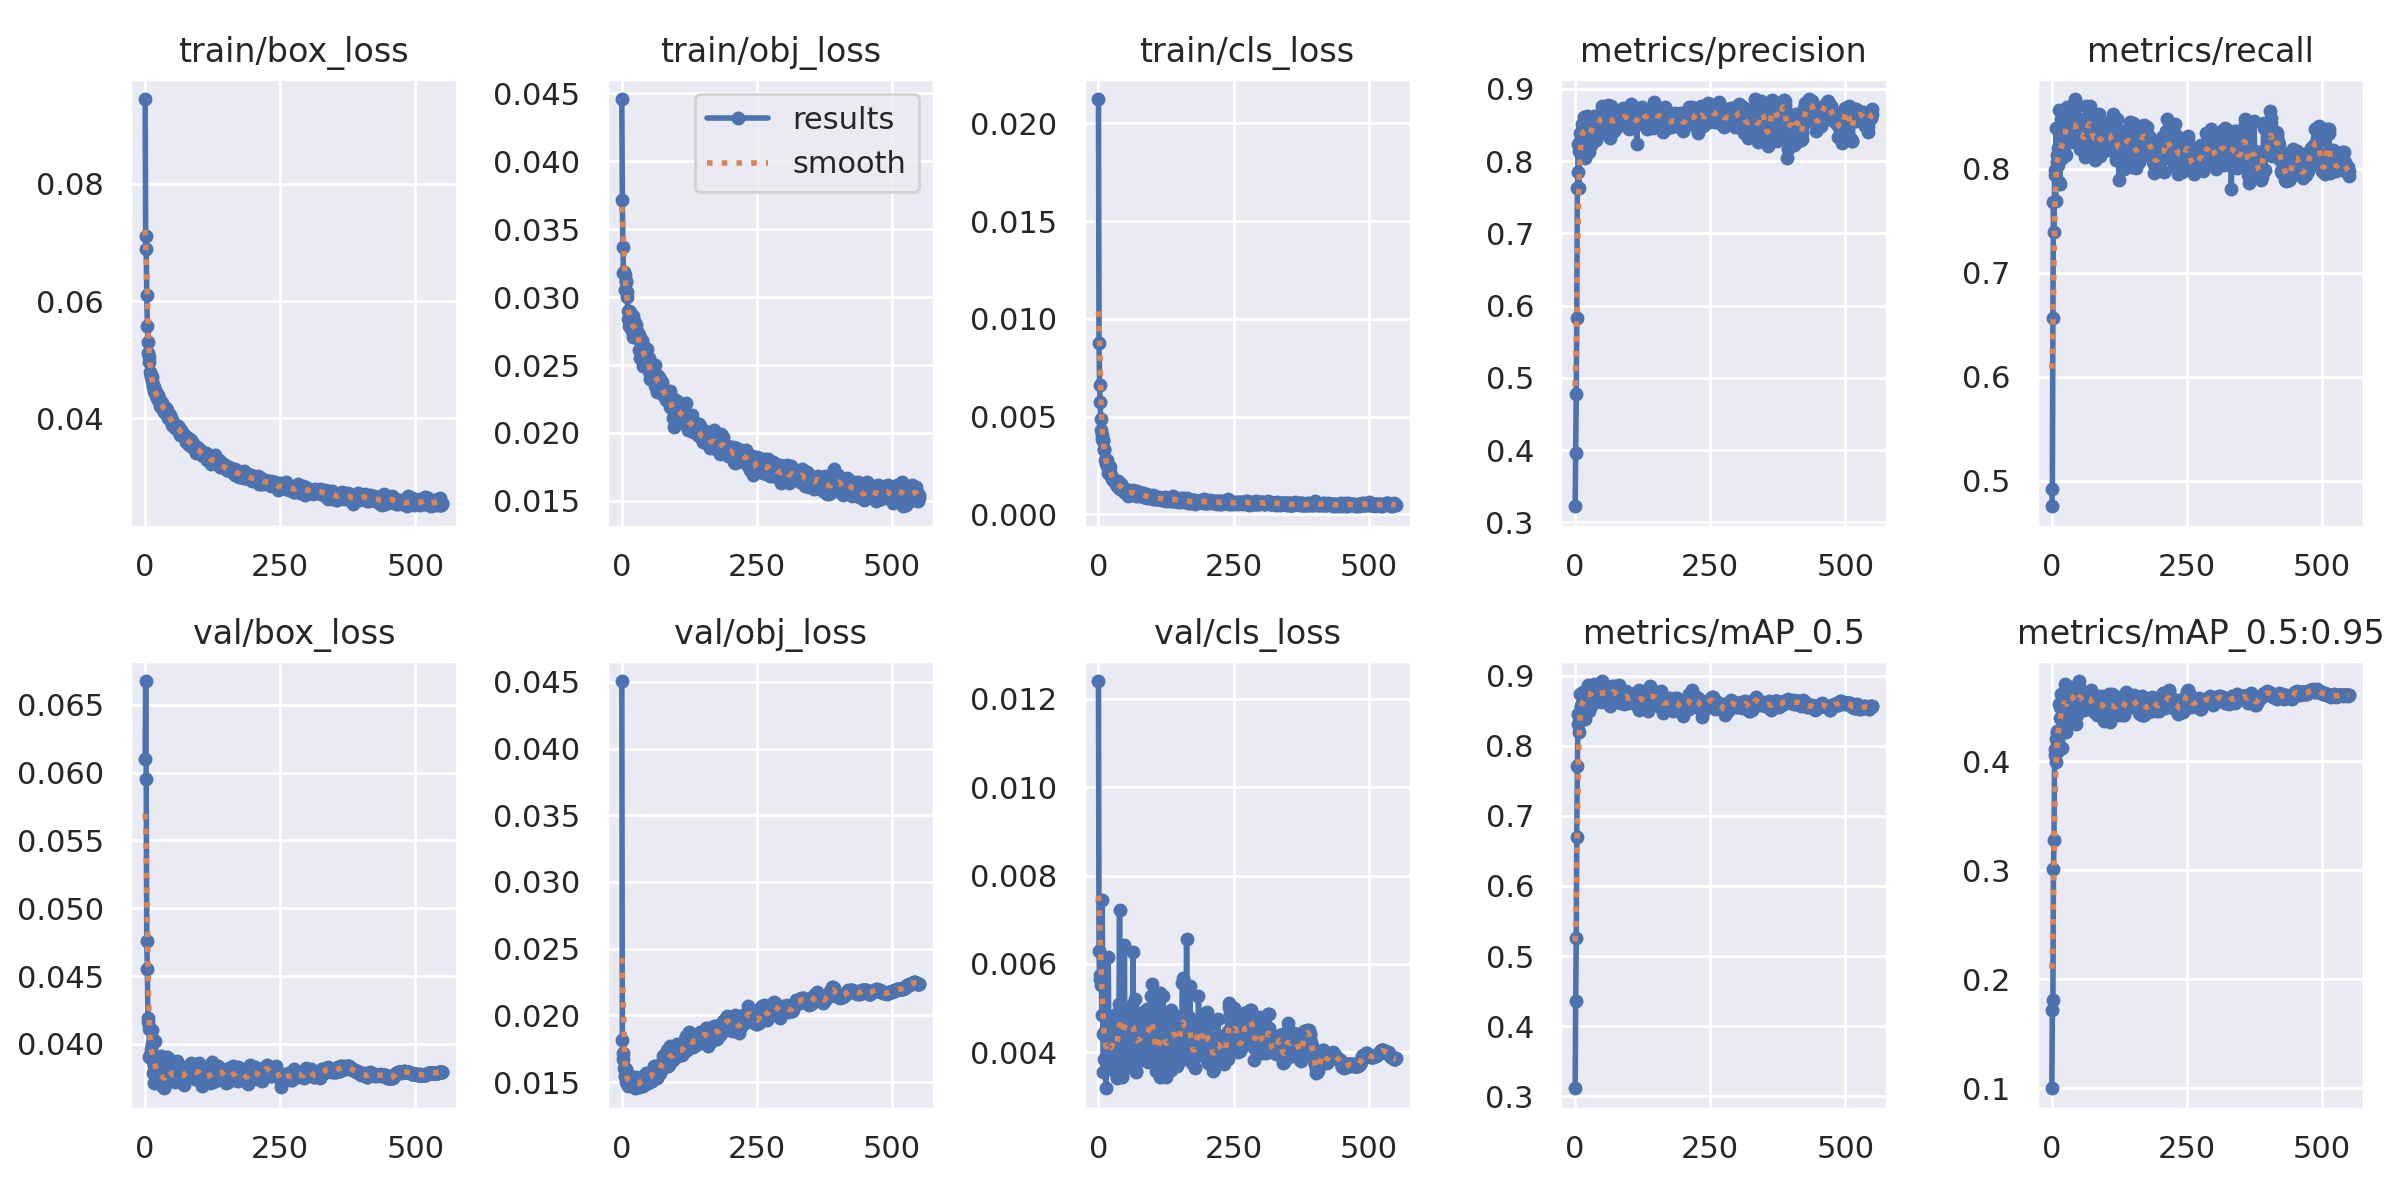

Values plotted in this chart, from the file beside it:
epoch, train/box_loss, train/obj_loss, train/cls_loss, metrics/precision, metrics/recall, metrics/mAP_0.5, metrics/mAP_0.5:0.95, val/box_loss, val/obj_loss, val/cls_loss, x/lr0, x/lr1, x/lr2
0, 0.09449, 0.04458, 0.02124, 0.3223, 0.4753, 0.3116, 0.1002, 0.06099, 0.04507, 0.0124, 0.0706, 0.003267, 0.003267
1, 0.07113, 0.03711, 0.008762, 0.3958, 0.4924, 0.4361, 0.1721, 0.06675, 0.01817, 0.006295, 0.0406, 0.006599, 0.006599
2, 0.0689, 0.03369, 0.006639, 0.4774, 0.6564, 0.5251, 0.181, 0.0595, 0.0172, 0.005669, 0.0106, 0.009931, 0.009931
3, 0.06103, 0.03178, 0.005732, 0.5826, 0.7683, 0.6697, 0.3014, 0.04761, 0.01672, 0.005749, 0.009997, 0.009997, 0.009997
4, 0.05574, 0.03187, 0.004906, 0.7626, 0.7395, 0.7709, 0.328, 0.04549, 0.01604, 0.00553, 0.009997, 0.009997, 0.009997
5, 0.05298, 0.03159, 0.004298, 0.7845, 0.7944, 0.8312, 0.4109, 0.0419, 0.01545, 0.005722, 0.009996, 0.009996, 0.009996
6, 0.05105, 0.03054, 0.004086, 0.8238, 0.7983, 0.8448, 0.4054, 0.04162, 0.01548, 0.004852, 0.009995, 0.009995, 0.009995
7, 0.0504, 0.03112, 0.003844, 0.7625, 0.7693, 0.8191, 0.3992, 0.04109, 0.01598, 0.007456, 0.009994, 0.009994, 0.009994
8, 0.04952, 0.03117, 0.00376, 0.8138, 0.8388, 0.8404, 0.4208, 0.03903, 0.01503, 0.004407, 0.009993, 0.009993, 0.009993
9, 0.04791, 0.03037, 0.003832, 0.8393, 0.8064, 0.8736, 0.4274, 0.03919, 0.01502, 0.003553, 0.009992, 0.009992, 0.009992
10, 0.04738, 0.02999, 0.003359, 0.8313, 0.8134, 0.8551, 0.4254, 0.03894, 0.01509, 0.003842, 0.009991, 0.009991, 0.009991
11, 0.04698, 0.02894, 0.003272, 0.8083, 0.8197, 0.8567, 0.4194, 0.03958, 0.01563, 0.004869, 0.00999, 0.00999, 0.00999
12, 0.04631, 0.02842, 0.00279, 0.828, 0.8034, 0.8535, 0.409, 0.04103, 0.01471, 0.004493, 0.009989, 0.009989, 0.009989
13, 0.04696, 0.02898, 0.00271, 0.8515, 0.7873, 0.8604, 0.4242, 0.04, 0.01551, 0.004377, 0.009988, 0.009988, 0.009988
14, 0.0456, 0.02789, 0.002558, 0.8474, 0.8565, 0.8771, 0.4526, 0.03786, 0.01478, 0.003186, 0.009987, 0.009987, 0.009987
15, 0.04523, 0.0285, 0.002794, 0.8469, 0.7852, 0.8566, 0.4398, 0.03874, 0.01544, 0.003681, 0.009986, 0.009986, 0.009986
16, 0.04525, 0.02893, 0.002595, 0.8616, 0.8093, 0.868, 0.4495, 0.03837, 0.01527, 0.003781, 0.009985, 0.009985, 0.009985
17, 0.04469, 0.02774, 0.002389, 0.8335, 0.8481, 0.8691, 0.4617, 0.03714, 0.01484, 0.003746, 0.009984, 0.009984, 0.009984
18, 0.04485, 0.02835, 0.002115, 0.8043, 0.8099, 0.8376, 0.4117, 0.04024, 0.01504, 0.006168, 0.009983, 0.009983, 0.009983
19, 0.04431, 0.02748, 0.002488, 0.8408, 0.8275, 0.8743, 0.4425, 0.03855, 0.01493, 0.004573, 0.009982, 0.009982, 0.009982
20, 0.04394, 0.02707, 0.002487, 0.8601, 0.8168, 0.8754, 0.4597, 0.03906, 0.01508, 0.003631, 0.009981, 0.009981, 0.009981
21, 0.04427, 0.0286, 0.002421, 0.8625, 0.8188, 0.8807, 0.4596, 0.03737, 0.01478, 0.004094, 0.00998, 0.00998, 0.00998
22, 0.04342, 0.02822, 0.002139, 0.8352, 0.8351, 0.8756, 0.4531, 0.03755, 0.01495, 0.003791, 0.009979, 0.009979, 0.009979
23, 0.04315, 0.02748, 0.002039, 0.8526, 0.8367, 0.879, 0.4578, 0.03751, 0.01472, 0.003791, 0.009978, 0.009978, 0.009978
24, 0.04388, 0.02808, 0.001983, 0.8469, 0.852, 0.887, 0.4617, 0.03755, 0.01483, 0.004001, 0.009977, 0.009977, 0.009977
25, 0.043, 0.0275, 0.001831, 0.8458, 0.8298, 0.8828, 0.471, 0.03713, 0.01453, 0.003897, 0.009976, 0.009976, 0.009976
26, 0.0435, 0.02756, 0.001833, 0.8121, 0.8127, 0.8493, 0.4267, 0.0387, 0.01539, 0.004674, 0.009975, 0.009975, 0.009975
27, 0.04236, 0.02793, 0.001832, 0.8394, 0.8377, 0.87, 0.4454, 0.03748, 0.01514, 0.004327, 0.009974, 0.009974, 0.009974
28, 0.04204, 0.02744, 0.001701, 0.8263, 0.8595, 0.8753, 0.4488, 0.03796, 0.01468, 0.004449, 0.009973, 0.009973, 0.009973
29, 0.04192, 0.02707, 0.001699, 0.848, 0.8495, 0.878, 0.4592, 0.03748, 0.01493, 0.003932, 0.009972, 0.009972, 0.009972
30, 0.04245, 0.02736, 0.001701, 0.8221, 0.8424, 0.8559, 0.4369, 0.03911, 0.01463, 0.004132, 0.009971, 0.009971, 0.009971
31, 0.04261, 0.02613, 0.001711, 0.8526, 0.8391, 0.8841, 0.4662, 0.03759, 0.01483, 0.004772, 0.00997, 0.00997, 0.00997
32, 0.04254, 0.0272, 0.001658, 0.8497, 0.8373, 0.8811, 0.4684, 0.03689, 0.01461, 0.004864, 0.009969, 0.009969, 0.009969
33, 0.04208, 0.02678, 0.001566, 0.8581, 0.8254, 0.8828, 0.4615, 0.03761, 0.01504, 0.004271, 0.009968, 0.009968, 0.009968
34, 0.04167, 0.02551, 0.00173, 0.8468, 0.8587, 0.8882, 0.4683, 0.03672, 0.01484, 0.003445, 0.009967, 0.009967, 0.009967
35, 0.04104, 0.02694, 0.001475, 0.8618, 0.8366, 0.8734, 0.4544, 0.03766, 0.01509, 0.003424, 0.009966, 0.009966, 0.009966
36, 0.04136, 0.02626, 0.001442, 0.8552, 0.8472, 0.8771, 0.46, 0.03738, 0.01539, 0.003972, 0.009965, 0.009965, 0.009965
37, 0.0412, 0.02678, 0.001697, 0.8401, 0.843, 0.8767, 0.4618, 0.03693, 0.0153, 0.003785, 0.009964, 0.009964, 0.009964
38, 0.04166, 0.02673, 0.001378, 0.848, 0.851, 0.8746, 0.4558, 0.03838, 0.01509, 0.005097, 0.009963, 0.009963, 0.009963
39, 0.04086, 0.0249, 0.001516, 0.8285, 0.8312, 0.8668, 0.4559, 0.03746, 0.01473, 0.007214, 0.009962, 0.009962, 0.009962
40, 0.04133, 0.02603, 0.001319, 0.8566, 0.8371, 0.8817, 0.4648, 0.03754, 0.01505, 0.004093, 0.009961, 0.009961, 0.009961
41, 0.04079, 0.02583, 0.001565, 0.8538, 0.8328, 0.8709, 0.4501, 0.03905, 0.01535, 0.004826, 0.00996, 0.00996, 0.00996
42, 0.04015, 0.02555, 0.001491, 0.8609, 0.8473, 0.8704, 0.4593, 0.03743, 0.01521, 0.004551, 0.009959, 0.009959, 0.009959
43, 0.04002, 0.02531, 0.001331, 0.8362, 0.867, 0.8768, 0.4631, 0.03819, 0.01499, 0.003496, 0.009958, 0.009958, 0.009958
44, 0.04054, 0.02578, 0.001329, 0.8529, 0.8257, 0.8659, 0.4343, 0.03891, 0.01565, 0.003446, 0.009957, 0.009957, 0.009957
45, 0.03995, 0.02541, 0.001327, 0.8546, 0.8594, 0.8885, 0.4581, 0.03743, 0.0149, 0.004202, 0.009956, 0.009956, 0.009956
46, 0.04052, 0.02617, 0.001294, 0.8624, 0.8272, 0.8702, 0.4427, 0.03812, 0.01552, 0.004976, 0.009956, 0.009956, 0.009956
47, 0.04005, 0.02569, 0.001165, 0.8657, 0.8314, 0.8798, 0.4569, 0.03762, 0.01544, 0.004727, 0.009954, 0.009954, 0.009954
48, 0.03958, 0.02533, 0.001277, 0.8514, 0.8242, 0.8621, 0.4495, 0.0385, 0.01563, 0.006439, 0.009954, 0.009954, 0.009954
49, 0.03971, 0.02537, 0.001244, 0.8601, 0.8287, 0.8724, 0.4612, 0.03744, 0.01494, 0.003642, 0.009952, 0.009952, 0.009952
50, 0.0389, 0.02455, 0.001318, 0.8759, 0.8393, 0.8921, 0.4735, 0.03748, 0.01501, 0.003917, 0.009952, 0.009952, 0.009952
51, 0.03918, 0.02549, 0.001107, 0.8483, 0.8283, 0.8723, 0.4683, 0.0375, 0.01547, 0.004854, 0.00995, 0.00995, 0.00995
52, 0.03906, 0.02436, 0.001053, 0.8579, 0.819, 0.8646, 0.4485, 0.03774, 0.01565, 0.004479, 0.00995, 0.00995, 0.00995
53, 0.03886, 0.02398, 0.001105, 0.8571, 0.8475, 0.8805, 0.4604, 0.03828, 0.01532, 0.004196, 0.009949, 0.009949, 0.009949
54, 0.03858, 0.02456, 0.0009551, 0.8556, 0.8345, 0.8767, 0.4506, 0.03729, 0.01533, 0.004423, 0.009947, 0.009947, 0.009947
55, 0.03827, 0.0246, 0.001096, 0.8638, 0.8423, 0.8765, 0.4647, 0.0372, 0.01511, 0.004477, 0.009947, 0.009947, 0.009947
56, 0.03856, 0.02443, 0.001049, 0.8478, 0.834, 0.8706, 0.455, 0.03777, 0.0155, 0.004791, 0.009946, 0.009946, 0.009946
57, 0.03852, 0.02452, 0.001038, 0.8655, 0.8263, 0.8759, 0.4532, 0.03775, 0.01564, 0.004921, 0.009945, 0.009945, 0.009945
58, 0.03866, 0.02441, 0.001015, 0.8585, 0.8305, 0.8726, 0.4558, 0.03807, 0.01587, 0.004446, 0.009944, 0.009944, 0.009944
59, 0.03874, 0.02438, 0.001138, 0.8582, 0.8205, 0.8744, 0.4466, 0.03871, 0.0162, 0.004617, 0.009943, 0.009943, 0.009943
... 491 more rows
